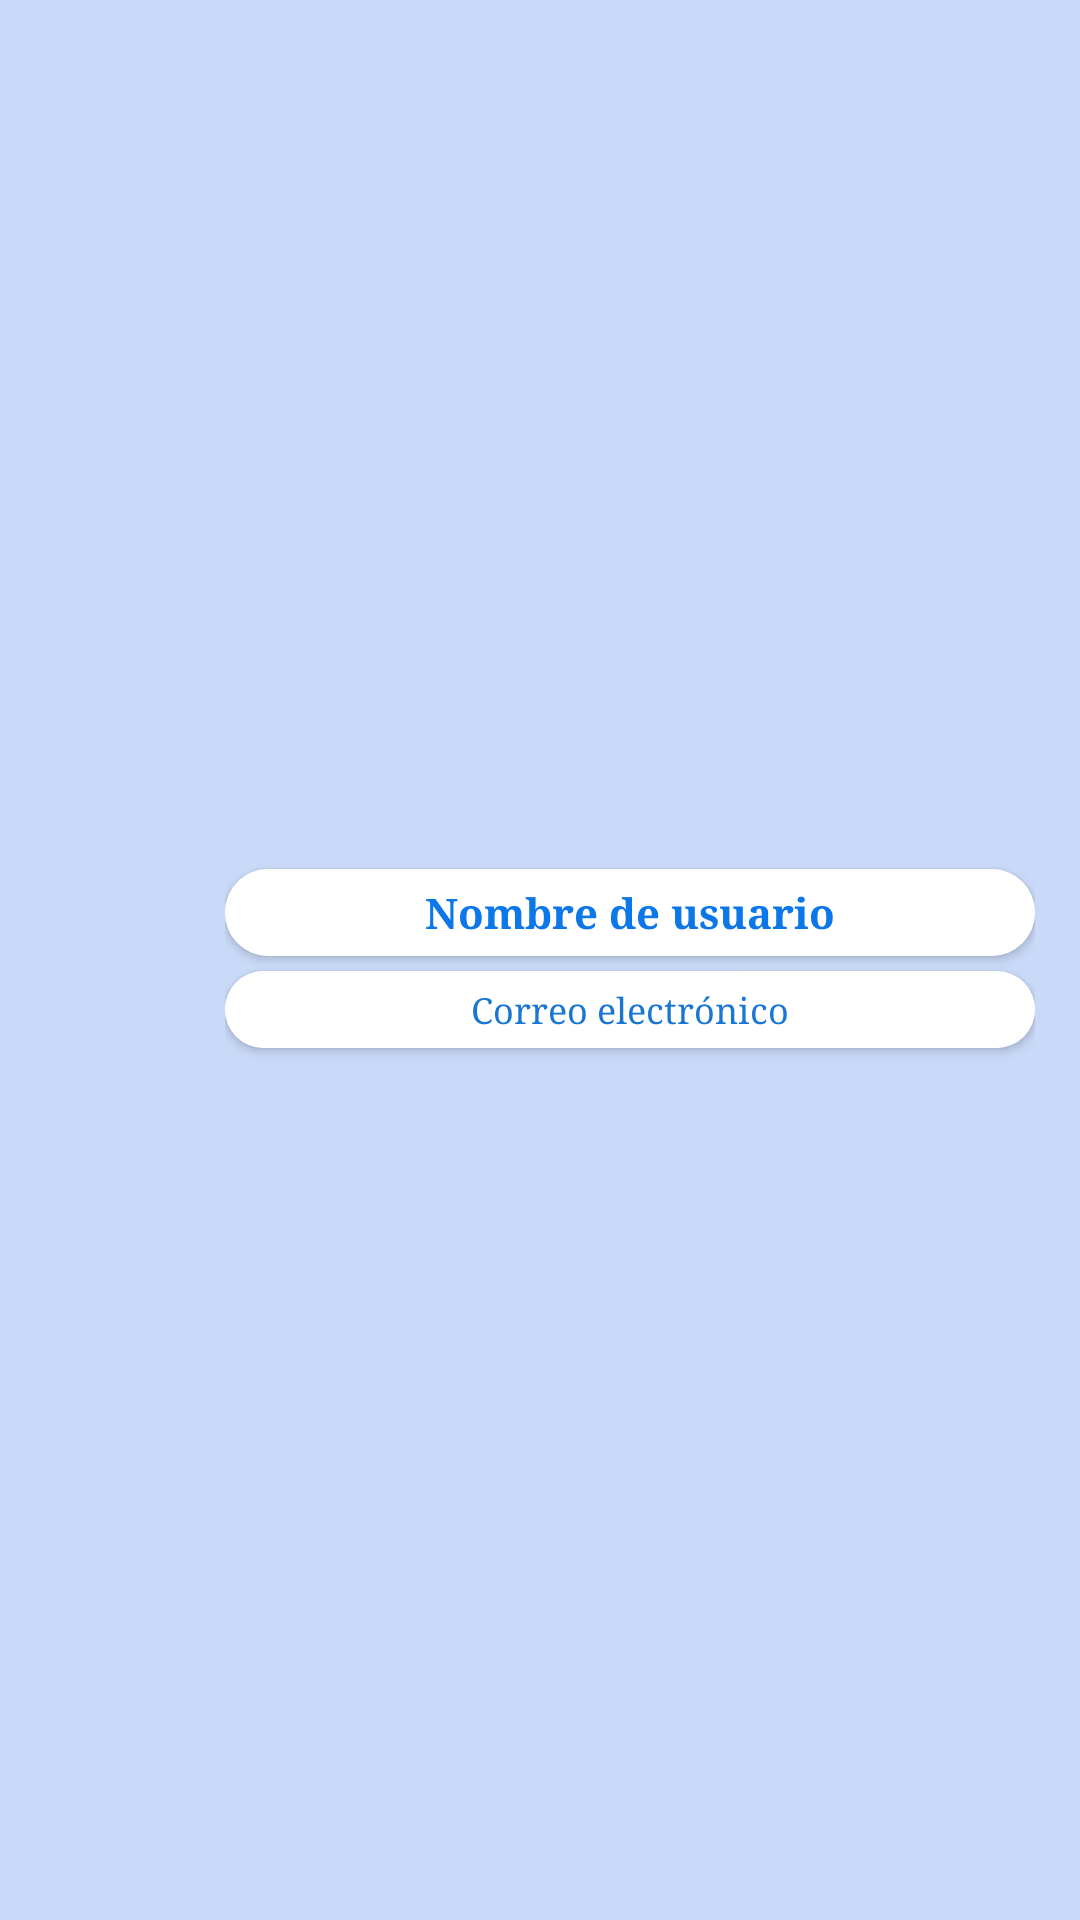

The Android layout XML behind this screen, and the referenced resources:
<!-- AndroidManifest.xml: application theme Theme.ProyectoTuFlix -->
<!-- res/layout/nav_header_main.xml -->
<?xml version="1.0" encoding="utf-8"?>
<androidx.constraintlayout.widget.ConstraintLayout xmlns:android="http://schemas.android.com/apk/res/android"
    xmlns:app="http://schemas.android.com/apk/res-auto"
    xmlns:tools="http://schemas.android.com/tools"
    android:layout_width="match_parent"
    android:layout_height="wrap_content"
    android:background="@color/azulito"
    android:fitsSystemWindows="true">

    <LinearLayout
        android:layout_width="match_parent"
        android:layout_height="125dp"
        android:gravity="center"
        android:orientation="horizontal"
        app:layout_constraintBottom_toBottomOf="parent"
        app:layout_constraintEnd_toEndOf="parent"
        app:layout_constraintStart_toStartOf="parent"
        app:layout_constraintTop_toTopOf="parent">

        <ImageView
            android:id="@+id/photo"
            android:layout_width="50dp"
            android:layout_height="60dp"
            android:layout_margin="10dp"
            android:contentDescription="avatar"
            android:textAppearance="@style/Base.TextAppearance.AppCompat.Medium.Inverse"
            app:srcCompat="@mipmap/ic_launcher_round" />

        <LinearLayout
            android:layout_width="match_parent"
            android:layout_height="match_parent"
            android:orientation="vertical"
            android:paddingLeft="5dp"
            android:paddingTop="12dp"
            android:paddingEnd="15dp">

            <androidx.cardview.widget.CardView
                android:layout_width="match_parent"
                android:layout_height="wrap_content"
                android:layout_marginTop="20dp"
                android:padding="10dp"
                app:cardCornerRadius="50dp">

                <LinearLayout
                    android:layout_width="match_parent"
                    android:layout_height="match_parent"
                    android:gravity="center"
                    android:orientation="vertical">

                    <TextView
                        android:id="@+id/name"
                        android:layout_width="match_parent"
                        android:layout_height="wrap_content"
                        android:background="@color/white"
                        android:fontFamily="serif"
                        android:padding="5dp"
                        android:text="@string/eligenombre2"
                        android:textAlignment="center"
                        android:textColor="@color/azul"
                        android:textStyle="bold" />
                </LinearLayout>

            </androidx.cardview.widget.CardView>

            <androidx.cardview.widget.CardView
                android:layout_width="match_parent"
                android:layout_height="wrap_content"
                android:layout_marginTop="5dp"
                android:padding="10dp"
                app:cardCornerRadius="50dp">

                <LinearLayout
                    android:layout_width="match_parent"
                    android:layout_height="match_parent"
                    android:gravity="center"
                    android:orientation="vertical">

                    <TextView
                        android:id="@+id/email"
                        android:layout_width="match_parent"
                        android:layout_height="wrap_content"
                        android:background="@color/white"
                        android:fontFamily="serif"
                        android:padding="5dp"
                        android:text="@string/correo"
                        android:textAlignment="center"
                        android:textColor="#1976D2"
                        android:textSize="12sp"
                        app:layout_constraintBottom_toTopOf="@+id/name"
                        app:layout_constraintTop_toTopOf="parent" />
                </LinearLayout>

            </androidx.cardview.widget.CardView>
        </LinearLayout>

    </LinearLayout>


</androidx.constraintlayout.widget.ConstraintLayout>
<!-- resources referenced by this layout -->
<resources>
  <color name="azul">#0C77E8</color>
  <color name="azulito">#C9DAF8</color>
  <color name="white">#FFFFFF</color>
  <string name="correo">Correo electrónico</string>
  <string name="eligenombre2">Nombre de usuario</string>
  <style name="Theme.ProyectoTuFlix" parent="Theme.MaterialComponents.DayNight.NoActionBar">
          
          <item name="colorPrimary">@color/azul</item>
          <item name="colorPrimaryVariant">@color/purple_700</item>
          <item name="colorOnPrimary">@color/white</item>
          
          <item name="colorSecondary">@color/teal_200</item>
          <item name="colorSecondaryVariant">@color/teal_700</item>
          <item name="colorOnSecondary">@color/black</item>
          
          <item name="android:statusBarColor" tools:targetApi="l">?attr/colorPrimaryVariant</item>
          
          <item name="windowActionBar">false</item>
          <item name="windowNoTitle">true</item>
  
      </style>
  <color name="purple_700">#0C77E8</color>
  <color name="teal_200">#FF03DAC5</color>
  <color name="teal_700">#FF018786</color>
  <color name="black">#FF000000</color>
</resources>
